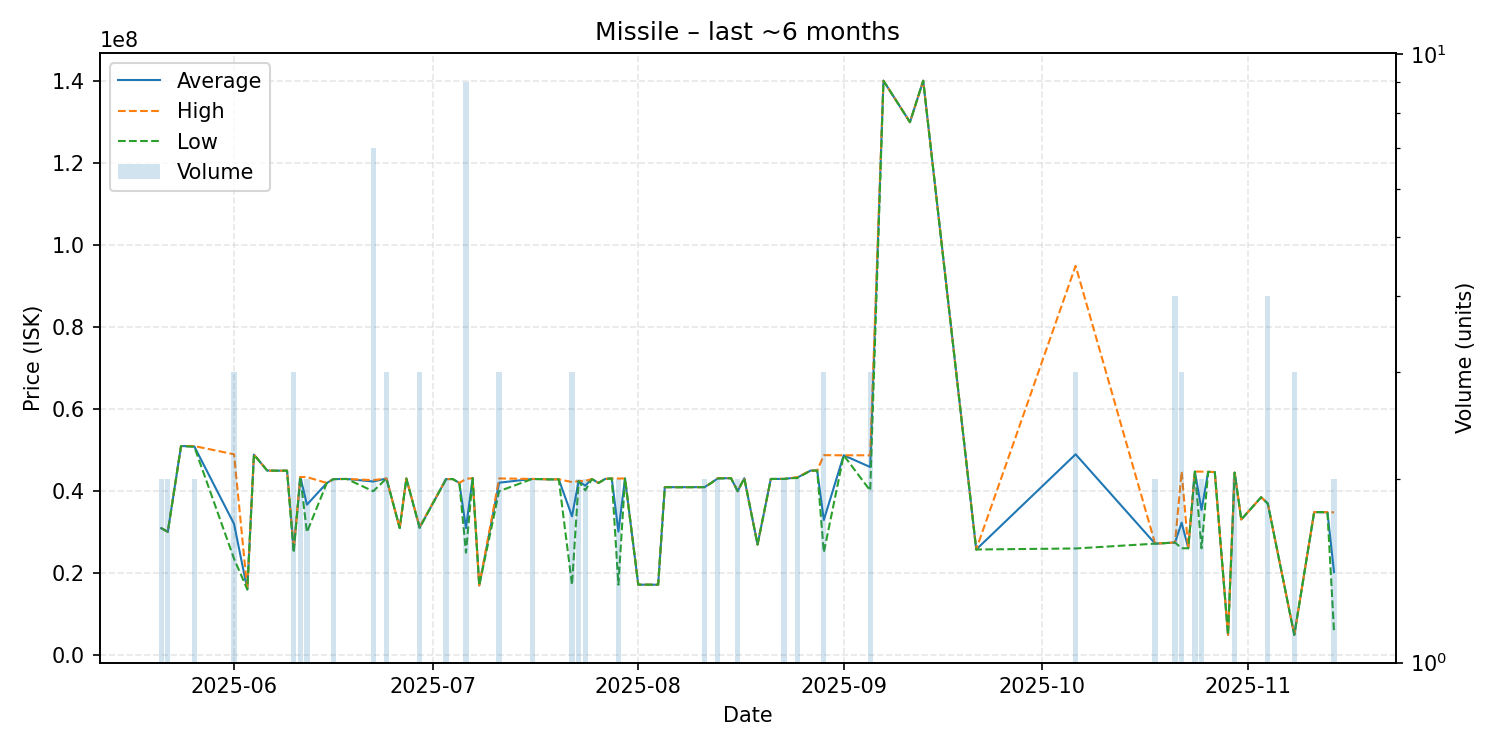

Data behind this chart, as committed beside it:
date, average, highest, lowest, order_count, volume
2025-05-21, 31005000, 31010000, 31000000, 2, 2
2025-05-22, 30100000, 30100000, 30100000, 1, 2
2025-05-24, 51000000, 51000000, 51000000, 1, 1
2025-05-26, 50915000, 51000000, 50830000, 2, 2
2025-06-01, 32023333, 48990000, 23540000, 3, 3
2025-06-03, 16070000, 16070000, 16070000, 1, 1
2025-06-04, 48910000, 48910000, 48910000, 1, 1
2025-06-06, 45030000, 45030000, 45030000, 1, 1
2025-06-07, 45000000, 45000000, 45000000, 1, 1
2025-06-09, 45000000, 45000000, 45000000, 1, 1
2025-06-10, 25670000, 26000000, 25010000, 2, 3
2025-06-11, 43460000, 43460000, 43460000, 2, 2
2025-06-12, 36725000, 43440000, 30010000, 2, 2
2025-06-15, 42000000, 42000000, 42000000, 1, 1
2025-06-16, 42950000, 42950000, 42950000, 2, 2
2025-06-18, 42980000, 42980000, 42980000, 1, 1
2025-06-22, 42364286, 42695000, 40000000, 6, 7
2025-06-24, 43090000, 43090000, 43090000, 3, 3
2025-06-26, 31010000, 31010000, 31010000, 1, 1
2025-06-27, 43090000, 43090000, 43090000, 1, 1
2025-06-29, 31143333, 31330000, 31050000, 3, 3
2025-07-03, 42950000, 42950000, 42950000, 2, 2
2025-07-04, 42960000, 42960000, 42960000, 1, 1
2025-07-05, 42010000, 42010000, 42010000, 1, 1
2025-07-06, 31008889, 43000000, 25030000, 8, 9
2025-07-07, 43190000, 43190000, 43190000, 1, 1
2025-07-08, 17050000, 17050000, 17050000, 1, 1
2025-07-11, 42073333, 43110000, 40000000, 3, 3
2025-07-16, 42990000, 42990000, 42990000, 2, 2
2025-07-19, 42870000, 42870000, 42870000, 1, 1
2025-07-20, 42900000, 42900000, 42900000, 1, 1
2025-07-22, 33886667, 42230000, 17200000, 3, 3
2025-07-23, 42465000, 42470000, 42460000, 2, 2
2025-07-24, 41350000, 42500000, 40200000, 2, 2
2025-07-25, 42960000, 42960000, 42960000, 1, 1
2025-07-26, 42000000, 42000000, 42000000, 1, 1
2025-07-27, 42990000, 42990000, 42990000, 1, 1
2025-07-28, 43100000, 43100000, 43100000, 1, 1
2025-07-29, 30155000, 43090000, 17220000, 2, 2
2025-07-30, 43100000, 43100000, 43100000, 1, 1
2025-08-01, 17230000, 17230000, 17230000, 1, 1
2025-08-04, 17220000, 17220000, 17220000, 1, 1
2025-08-05, 40980000, 40980000, 40980000, 1, 1
2025-08-06, 40980000, 40980000, 40980000, 1, 1
2025-08-07, 40970000, 40970000, 40970000, 1, 1
2025-08-08, 40980000, 40980000, 40980000, 1, 1
2025-08-11, 40990000, 40990000, 40990000, 2, 2
2025-08-12, 42000000, 42000000, 42000000, 1, 1
2025-08-13, 43140000, 43180000, 43100000, 2, 2
2025-08-15, 43170000, 43170000, 43170000, 1, 1
2025-08-16, 40000000, 40000000, 40000000, 2, 2
2025-08-17, 43170000, 43170000, 43170000, 1, 1
2025-08-19, 27000000, 27000000, 27000000, 1, 1
2025-08-21, 42980000, 42980000, 42980000, 1, 1
2025-08-23, 42995000, 43000000, 42990000, 2, 2
2025-08-24, 43180000, 43180000, 43180000, 1, 1
2025-08-25, 43320000, 43440000, 43200000, 2, 2
2025-08-27, 45010000, 45010000, 45010000, 1, 1
2025-08-28, 45030000, 45030000, 45030000, 1, 1
2025-08-29, 32983333, 48780000, 25085000, 3, 3
... 24 more rows
